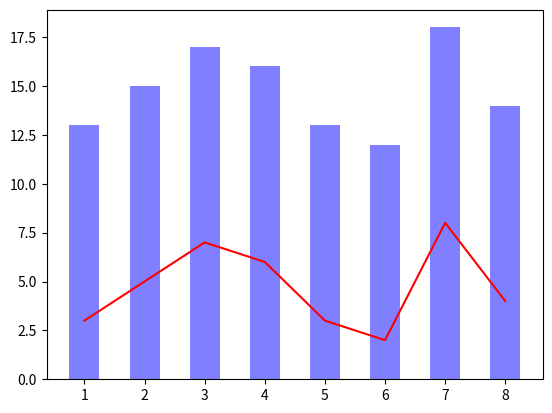

The matplotlib source for this figure:
# matplotlib 画图测试
import matplotlib.pyplot as plt
import numpy as np

x = np.array([1, 2, 3, 4, 5, 6, 7, 8])
y = np.array([3, 5, 7, 6, 3, 2, 8, 4])
plt.plot(x, y, 'r')  # 折线图
# plt.plot(x, y, 'g', lw=10)  # 折线图
x = np.array([1, 2, 3, 4, 5, 6, 7, 8])
y = np.array([13, 15, 17, 16, 13, 12, 18, 14])
plt.bar(x, y, 0.5, alpha=0.5, color='b')
plt.show()
